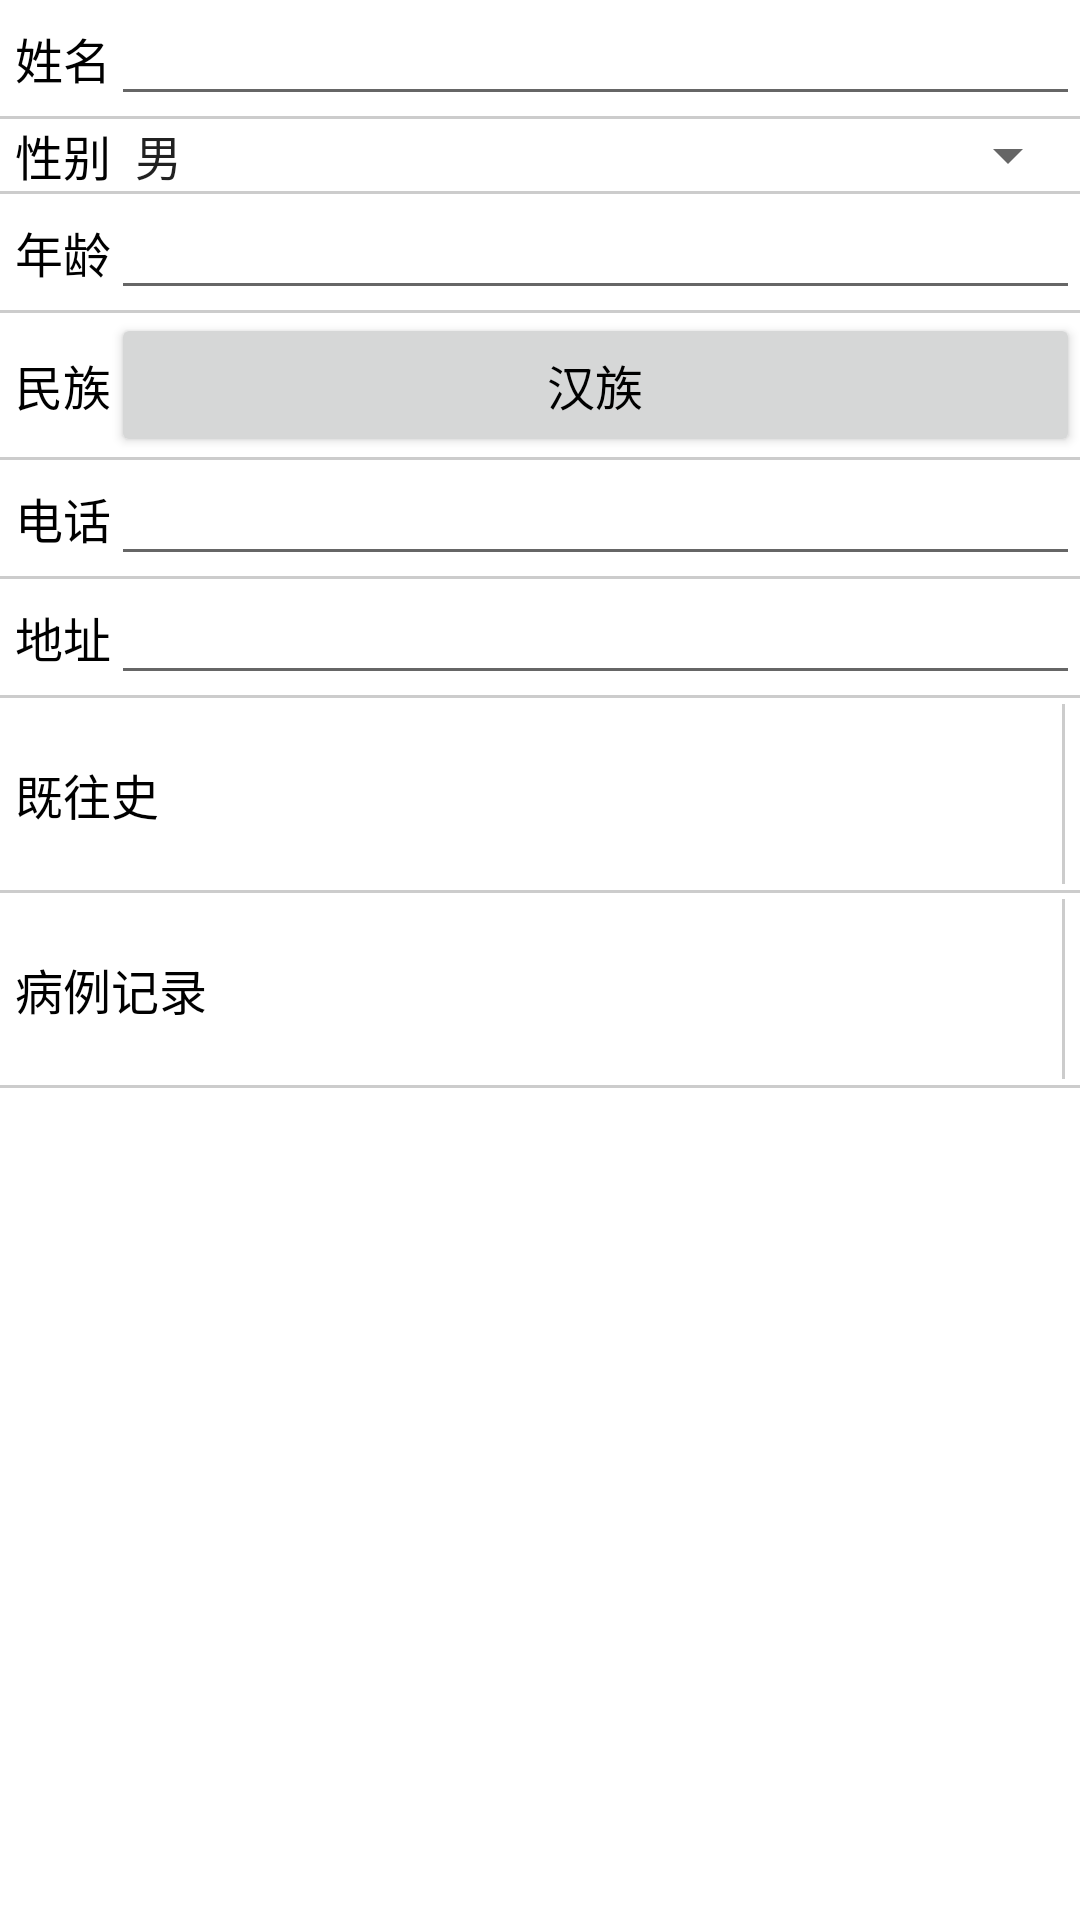

Layout XML and referenced resources for this Android screen:
<!-- AndroidManifest.xml: fallback theme Theme.MaterialComponents.DayNight.NoActionBar -->
<!-- res/layout/create_or_edit_patient_layout.xml -->
<?xml version="1.0" encoding="utf-8"?>
<ScrollView xmlns:android="http://schemas.android.com/apk/res/android"
        android:orientation="vertical"
        android:layout_width="fill_parent"
        android:layout_height="fill_parent"
        android:background="@color/white">

    <LinearLayout android:orientation="vertical"
        android:layout_width="fill_parent"
        android:layout_height="fill_parent">

        <LinearLayout android:layout_width="fill_parent"
            android:layout_height="wrap_content"
            android:orientation="horizontal">

            <TextView style="@style/SmallText"
                android:layout_width="wrap_content"
                android:layout_height="wrap_content"
                android:layout_marginLeft="5dip"
                android:singleLine="true"
                android:gravity="center_vertical"
                android:layout_gravity="center_vertical"
                android:text="@string/patient_name"/>

            <EditText style="@style/EditText"
                android:id="@+id/patient_name_edit"
                android:layout_width="0dip"
                android:layout_height="wrap_content"
                android:layout_weight="1"
                android:gravity="center_vertical"
                android:layout_gravity="center_vertical"/>
        </LinearLayout>

        <View android:layout_width="fill_parent"
            android:layout_height="1dip"
            android:background="@android:drawable/divider_horizontal_textfield"/>

        <LinearLayout android:layout_width="fill_parent"
            android:layout_height="wrap_content"
            android:orientation="horizontal">

            <TextView style="@style/SmallText"
                android:layout_width="wrap_content"
                android:layout_height="wrap_content"
                android:layout_marginLeft="5dip"
                android:singleLine="true"
                android:gravity="center_vertical"
                android:layout_gravity="center_vertical"
                android:text="@string/patient_gender"/>

            <Spinner style="@style/EditText"
                android:id="@+id/patient_gender_spinner"
                android:layout_width="0dip"
                android:layout_height="wrap_content"
                android:layout_weight="1"
                android:gravity="center"
                android:layout_gravity="center_vertical"
                android:entries="@array/gender_select_array"/>
        </LinearLayout>

        <View android:layout_width="fill_parent"
            android:layout_height="1dip"
            android:background="@android:drawable/divider_horizontal_textfield"/>

        <LinearLayout android:layout_width="fill_parent"
            android:layout_height="wrap_content"
            android:orientation="horizontal">

            <TextView style="@style/SmallText"
                android:layout_width="wrap_content"
                android:layout_height="wrap_content"
                android:layout_marginLeft="5dip"
                android:singleLine="true"
                android:gravity="center_vertical"
                android:layout_gravity="center_vertical"
                android:text="@string/patient_age"/>

            <EditText style="@style/EditText"
                android:id="@+id/patient_age_edit"
                android:layout_width="0dip"
                android:layout_height="wrap_content"
                android:layout_weight="1"
                android:gravity="center_vertical"
                android:layout_gravity="center_vertical"
                android:numeric="integer"/>
        </LinearLayout>

        <View android:layout_width="fill_parent"
            android:layout_height="1dip"
            android:background="@android:drawable/divider_horizontal_textfield"/>

        <LinearLayout android:layout_width="fill_parent"
            android:layout_height="wrap_content"
            android:orientation="horizontal">

            <TextView style="@style/SmallText"
                android:layout_width="wrap_content"
                android:layout_height="wrap_content"
                android:layout_marginLeft="5dip"
                android:singleLine="true"
                android:gravity="center_vertical"
                android:layout_gravity="center_vertical"
                android:text="@string/patient_nation"/>

            <Button style="@style/SmallText"
                android:id="@+id/patient_nation_btn"
                android:layout_width="0dip"
                android:layout_height="wrap_content"
                android:layout_weight="1"
                android:gravity="center"
                android:layout_gravity="center_vertical"
                android:text="@string/patient_gender_han"
                android:onClick="onNationButtonClick"/>
        </LinearLayout>

        <View android:layout_width="fill_parent"
            android:layout_height="1dip"
            android:background="@android:drawable/divider_horizontal_textfield"/>

        <LinearLayout android:layout_width="fill_parent"
            android:layout_height="wrap_content"
            android:orientation="horizontal">

            <TextView style="@style/SmallText"
                android:layout_width="wrap_content"
                android:layout_height="wrap_content"
                android:layout_marginLeft="5dip"
                android:singleLine="true"
                android:gravity="center_vertical"
                android:layout_gravity="center_vertical"
                android:text="@string/patient_telephone"/>

            <EditText style="@style/EditText"
                android:id="@+id/patient_telephone_edit"
                android:layout_width="0dip"
                android:layout_height="wrap_content"
                android:layout_weight="1"
                android:gravity="center_vertical"
                android:layout_gravity="center_vertical"
                android:numeric="integer"/>
        </LinearLayout>

        <View android:layout_width="fill_parent"
            android:layout_height="1dip"
            android:background="@android:drawable/divider_horizontal_textfield"/>

        <LinearLayout android:layout_width="fill_parent"
            android:layout_height="wrap_content"
            android:orientation="horizontal">

            <TextView style="@style/SmallText"
                android:layout_width="wrap_content"
                android:layout_height="wrap_content"
                android:layout_marginLeft="5dip"
                android:singleLine="true"
                android:gravity="center_vertical"
                android:layout_gravity="center_vertical"
                android:text="@string/patient_address"/>

            <EditText style="@style/EditText"
                android:id="@+id/patient_address_edit"
                android:layout_width="0dip"
                android:layout_height="wrap_content"
                android:layout_weight="1"
                android:gravity="center_vertical"
                android:layout_gravity="center_vertical"/>
        </LinearLayout>

        <View android:layout_width="fill_parent"
            android:layout_height="1dip"
            android:background="@android:drawable/divider_horizontal_textfield"/>

        <LinearLayout android:id="@+id/add_patient_history_layout"
            android:layout_width="fill_parent"
            android:layout_height="wrap_content"
            android:orientation="vertical">

            <LinearLayout android:layout_width="fill_parent"
                android:layout_height="?android:attr/listPreferredItemHeight"
                android:orientation="horizontal">

                <TextView style="@style/SmallText"
                    android:layout_width="0dip"
                    android:layout_height="fill_parent"
                    android:layout_weight="1"
                    android:layout_marginLeft="5dip"
                    android:singleLine="true"
                    android:gravity="center_vertical"
                    android:layout_gravity="center_vertical"
                    android:text="@string/patient_history"/>

                <View android:layout_width="1dip"
                    android:layout_height="fill_parent"
                    android:layout_marginTop="2dip"
                    android:layout_marginBottom="2dip"
                    android:background="@android:drawable/divider_horizontal_textfield"/>

                <ImageView android:id="@+id/patient_history_add"
                    android:layout_width="wrap_content"
                    android:layout_height="fill_parent"
                    android:layout_gravity="center_vertical"
                    android:layout_marginRight="5dip"
                    android:src="@drawable/ic_input_add"
                    android:onClick="onAddHistoryButtonClick"/>
            </LinearLayout>

        </LinearLayout>

        <View android:layout_width="fill_parent"
            android:layout_height="1dip"
            android:background="@android:drawable/divider_horizontal_textfield"/>

        <LinearLayout android:id="@+id/patient_case_history_layout"
            android:layout_width="fill_parent"
            android:layout_height="wrap_content"
            android:orientation="vertical">

            <LinearLayout android:layout_width="fill_parent"
                android:layout_height="?android:attr/listPreferredItemHeight"
                android:orientation="horizontal">

                <TextView style="@style/SmallText"
                    android:layout_width="0dip"
                    android:layout_height="fill_parent"
                    android:layout_weight="1"
                    android:layout_marginLeft="5dip"
                    android:singleLine="true"
                    android:gravity="center_vertical"
                    android:layout_gravity="center_vertical"
                    android:text="@string/patient_case_history"/>

                <View android:layout_width="1dip"
                    android:layout_height="fill_parent"
                    android:layout_marginTop="2dip"
                    android:layout_marginBottom="2dip"
                    android:background="@android:drawable/divider_horizontal_textfield"/>

                <ImageView android:id="@+id/patient_case_history_add"
                    android:layout_width="wrap_content"
                    android:layout_height="fill_parent"
                    android:layout_gravity="center_vertical"
                    android:layout_marginRight="5dip"
                    android:src="@drawable/ic_input_add"
                    android:onClick="onAddCaseHistoryButtonClick"/>

            </LinearLayout>
        </LinearLayout>

        <View android:layout_width="fill_parent"
            android:layout_height="1dip"
            android:background="@android:drawable/divider_horizontal_textfield"/>

    </LinearLayout>
</ScrollView>
<!-- resources referenced by this layout -->
<resources>
  <string-array name="gender_select_array">
          <item>男</item>
          <item>女</item>
      </string-array>
  <color name="white">#FFFFFFFF</color>
  <string name="patient_address">地址</string>
  <string name="patient_age">年龄</string>
  <string name="patient_case_history">病例记录</string>
  <string name="patient_gender">性别</string>
  <string name="patient_gender_han">汉族</string>
  <string name="patient_history">既往史</string>
  <string name="patient_name">姓名</string>
  <string name="patient_nation">民族</string>
  <string name="patient_telephone">电话</string>
  <style name="EditText" parent="@android:style/TextAppearance">
         <item name="android:textSize">16sp</item>
         <item name="android:textColor">@color/black</item>
      </style>
  <style name="SmallText" parent="@android:style/TextAppearance">
         <item name="android:textSize">16sp</item>
         <item name="android:textColor">@color/black</item>
      </style>
  <color name="black">#FF000000</color>
</resources>
